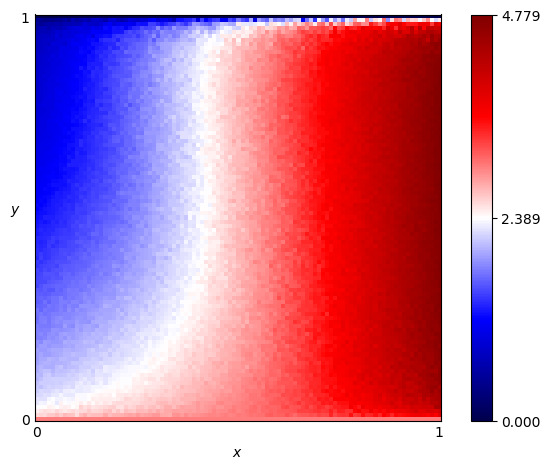

Data behind this chart, as committed beside it:
x, y, score
0.0, 0.0, 3.0
0.0, 0.01, 2.54
0.0, 0.02, 2.455
0.0, 0.03, 2.384
0.0, 0.04, 2.279
0.0, 0.05, 2.261
0.0, 0.06, 2.207
0.0, 0.07, 2.15
0.0, 0.08, 2.14
0.0, 0.09, 2.099
0.0, 0.1, 2.038
0.0, 0.11, 2.053
0.0, 0.12, 2.003
0.0, 0.13, 2.015
0.0, 0.14, 1.957
0.0, 0.15, 1.926
0.0, 0.16, 1.937
0.0, 0.17, 1.942
0.0, 0.18, 1.871
0.0, 0.19, 1.879
0.0, 0.2, 1.804
0.0, 0.21, 1.795
0.0, 0.22, 1.807
0.0, 0.23, 1.788
0.0, 0.24, 1.722
0.0, 0.25, 1.703
0.0, 0.26, 1.727
0.0, 0.27, 1.747
0.0, 0.28, 1.679
0.0, 0.29, 1.633
0.0, 0.3, 1.644
0.0, 0.31, 1.625
0.0, 0.32, 1.615
0.0, 0.33, 1.525
0.0, 0.34, 1.536
0.0, 0.35, 1.528
0.0, 0.36, 1.502
0.0, 0.37, 1.516
0.0, 0.38, 1.451
0.0, 0.39, 1.458
0.0, 0.4, 1.388
0.0, 0.41, 1.419
0.0, 0.42, 1.41
0.0, 0.43, 1.389
0.0, 0.44, 1.377
0.0, 0.45, 1.377
0.0, 0.46, 1.322
0.0, 0.47, 1.327
0.0, 0.48, 1.297
0.0, 0.49, 1.273
0.0, 0.5, 1.267
0.0, 0.51, 1.237
0.0, 0.52, 1.195
0.0, 0.53, 1.221
0.0, 0.54, 1.165
0.0, 0.55, 1.178
0.0, 0.56, 1.167
0.0, 0.57, 1.15
0.0, 0.58, 1.154
0.0, 0.59, 1.137
... 10,141 more rows
